Labelled photos from "dataset_v3", an image-classification folder in yannmeri/PREPARATION_PLAN. The possible labels are: clay, loam, sand.

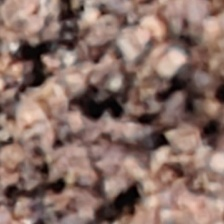
Label: sand

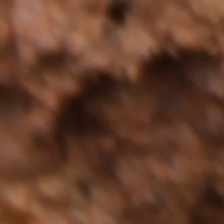
Label: loam

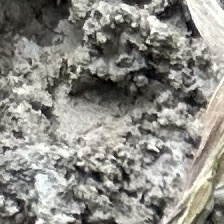
Label: loam

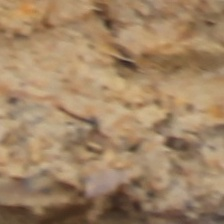
Label: clay

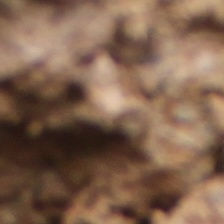
Label: clay

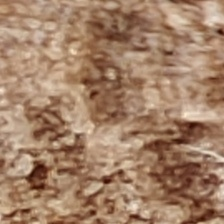
Label: sand
